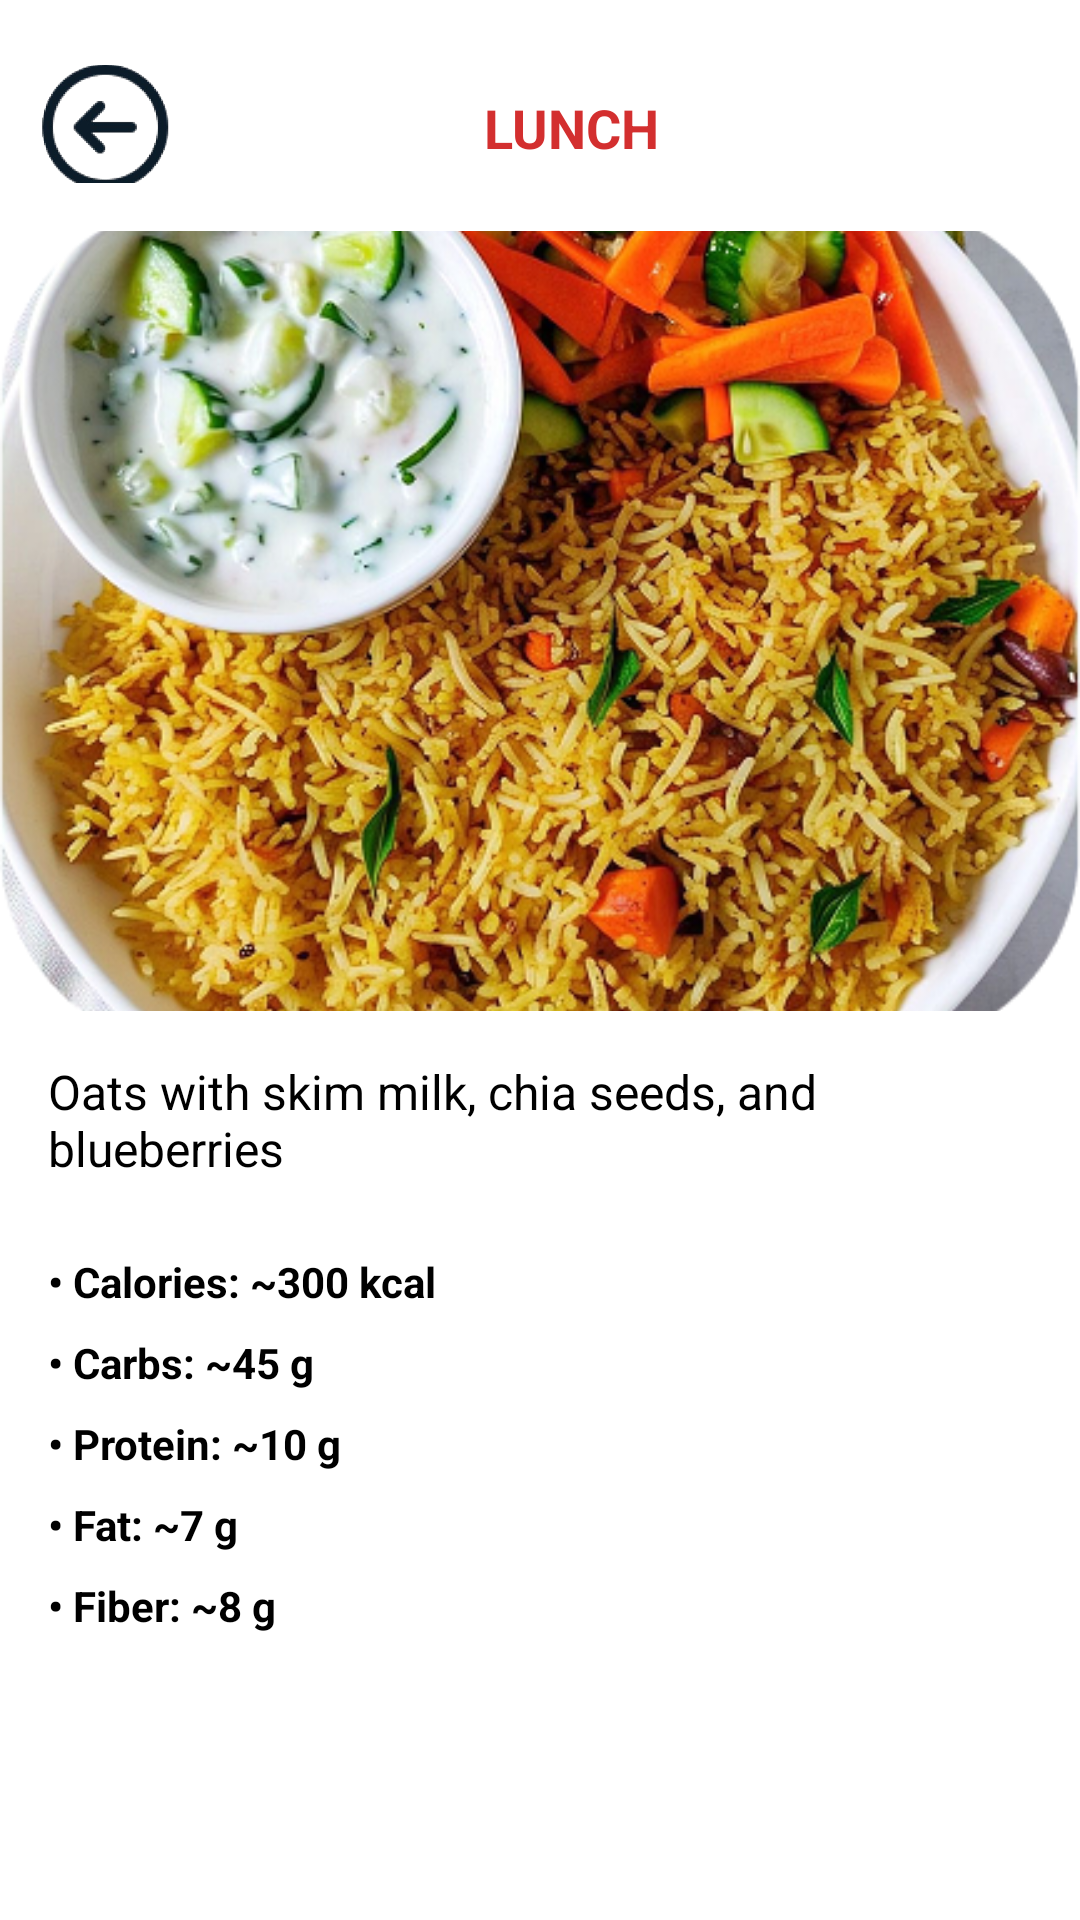

Layout XML and referenced resources for this Android screen:
<!-- AndroidManifest.xml: application theme Theme.BEATWELL -->
<!-- res/layout/activity_mon2.xml -->
<?xml version="1.0" encoding="utf-8"?>
<androidx.constraintlayout.widget.ConstraintLayout
    xmlns:android="http://schemas.android.com/apk/res/android"
    xmlns:app="http://schemas.android.com/apk/res-auto"
    android:layout_width="match_parent"
    android:id="@+id/main"
    android:layout_height="match_parent"
    android:background="#FFFFFF">

    
    <LinearLayout
        android:id="@+id/topBar"
        android:layout_width="0dp"
        android:layout_height="wrap_content"
        android:orientation="horizontal"
        android:gravity="center_vertical"
        android:paddingHorizontal="12dp"
        android:paddingVertical="8dp"
        app:layout_constraintTop_toTopOf="parent"
        app:layout_constraintStart_toStartOf="parent"
        app:layout_constraintEnd_toEndOf="parent">

        <ImageView
            android:id="@+id/lunchtoback"
            android:layout_width="45dp"
            android:layout_height="45dp"
            android:src="@drawable/back"
            android:layout_marginTop="8dp"
            android:contentDescription="Back" />

        <TextView
            android:layout_width="match_parent"
            android:layout_height="wrap_content"
            android:text="LUNCH"
            android:textAlignment="center"
            android:layout_marginTop="8dp"
            android:textSize="18sp"
            android:textStyle="bold"
            android:textColor="#D32F2F"
            android:layout_marginEnd="24dp" />
    </LinearLayout>

    
    <ScrollView
        android:id="@+id/scrollContent"
        android:layout_width="0dp"
        android:layout_height="0dp"
        app:layout_constraintTop_toBottomOf="@id/topBar"
        app:layout_constraintBottom_toTopOf="@id/buttonLayout"
        app:layout_constraintStart_toStartOf="parent"
        app:layout_constraintEnd_toEndOf="parent">

        <LinearLayout
            android:layout_width="match_parent"
            android:layout_height="wrap_content"
            android:orientation="vertical">

            
            <ImageView
                android:layout_width="match_parent"
                android:layout_height="260dp"
                android:layout_marginTop="8dp"
                android:scaleType="centerCrop"
                android:src="@drawable/lunch" />

            
            <TextView
                android:layout_width="match_parent"
                android:layout_height="wrap_content"
                android:text="Oats with skim milk, chia seeds, and blueberries"
                android:padding="16dp"
                android:textSize="16sp"
                android:textColor="#000" />

            
            <LinearLayout
                android:layout_width="match_parent"
                android:layout_height="wrap_content"
                android:orientation="vertical"
                android:paddingHorizontal="16dp"
                android:paddingBottom="12dp">

                <TextView
                    android:layout_width="wrap_content"
                    android:layout_height="wrap_content"
                    android:textStyle="bold"
                    android:layout_marginTop="8dp"
                    android:text="• Calories: ~300 kcal"
                    android:textSize="14sp" />

                <TextView
                    android:layout_width="wrap_content"
                    android:layout_height="wrap_content"
                    android:textStyle="bold"
                    android:layout_marginTop="8dp"
                    android:text="• Carbs: ~45 g"
                    android:textSize="14sp" />

                <TextView
                    android:layout_width="wrap_content"
                    android:layout_height="wrap_content"
                    android:textStyle="bold"
                    android:layout_marginTop="8dp"
                    android:text="• Protein: ~10 g"
                    android:textSize="14sp" />

                <TextView
                    android:layout_width="wrap_content"
                    android:layout_height="wrap_content"
                    android:textStyle="bold"
                    android:layout_marginTop="8dp"
                    android:text="• Fat: ~7 g"
                    android:textSize="14sp" />

                <TextView
                    android:layout_width="wrap_content"
                    android:layout_height="wrap_content"
                    android:textStyle="bold"
                    android:layout_marginTop="8dp"
                    android:text="• Fiber: ~8 g"
                    android:textSize="14sp" />
            </LinearLayout>

            
            <TextView
                android:layout_width="match_parent"
                android:layout_height="wrap_content"
                android:paddingHorizontal="16dp"
                android:paddingBottom="20dp"
                android:textStyle="bold"
                android:text="✔ High in fiber, antioxidants, calcium, and heart-healthy ✔ Good protein and filling ❗ Moderate iron, low fat ❌ Watch added sugar if any  Perfect for a healthy, balanced meal."
                android:textSize="16dp"
                android:lineSpacingExtra="2dp"
                android:textColor="#000" />
        </LinearLayout>
    </ScrollView>

    
    <LinearLayout
        android:id="@+id/buttonLayout"
        android:layout_width="0dp"
        android:layout_height="wrap_content"
        android:orientation="horizontal"
        android:padding="16dp"
        android:gravity="center"
        app:layout_constraintBottom_toBottomOf="parent"
        app:layout_constraintStart_toStartOf="parent"
        app:layout_constraintEnd_toEndOf="parent">

        <Button
            android:id="@+id/btnTaken"
            android:layout_width="0dp"
            android:layout_height="48dp"
            android:layout_weight="1"
            android:backgroundTint="#4CAF50"
            android:text="Taken"
            android:textColor="#FFFFFF"
            android:textStyle="bold" />

        <View
            android:layout_width="16dp"
            android:layout_height="0dp" />

        <Button
            android:id="@+id/btnNotTaken"
            android:layout_width="0dp"
            android:layout_height="48dp"
            android:layout_weight="1"
            android:backgroundTint="#D32F2F"
            android:text="Not Taken"
            android:textColor="#FFFFFF"
            android:textStyle="bold" />
    </LinearLayout>

</androidx.constraintlayout.widget.ConstraintLayout>
<!-- resources referenced by this layout -->
<resources>
  <!-- drawable back: png bitmap (drawable, 35394 bytes) -->
  <!-- drawable lunch: png bitmap (drawable, 379853 bytes) -->
  <style name="Theme.BEATWELL" parent="Theme.MaterialComponents.DayNight.NoActionBar">
          
          <item name="colorPrimary">@color/purple_500</item>
          <item name="colorPrimaryVariant">@color/purple_700</item>
          <item name="colorOnPrimary">@color/white</item>
  
          
          <item name="colorSecondary">@color/teal_200</item>
          <item name="colorSecondaryVariant">@color/teal_700</item>
          <item name="colorOnSecondary">@color/black</item>
  
          
          <item name="android:statusBarColor">?attr/colorPrimaryVariant</item>
  
          
          <item name="android:navigationBarColor">@color/black</item>
      </style>
  <color name="purple_500">#6200EE</color>
  <color name="purple_700">#3700B3</color>
  <color name="white">#FFFFFFFF</color>
  <color name="teal_200">#FF03DAC5</color>
  <color name="teal_700">#FF018786</color>
  <color name="black">#FF000000</color>
</resources>
